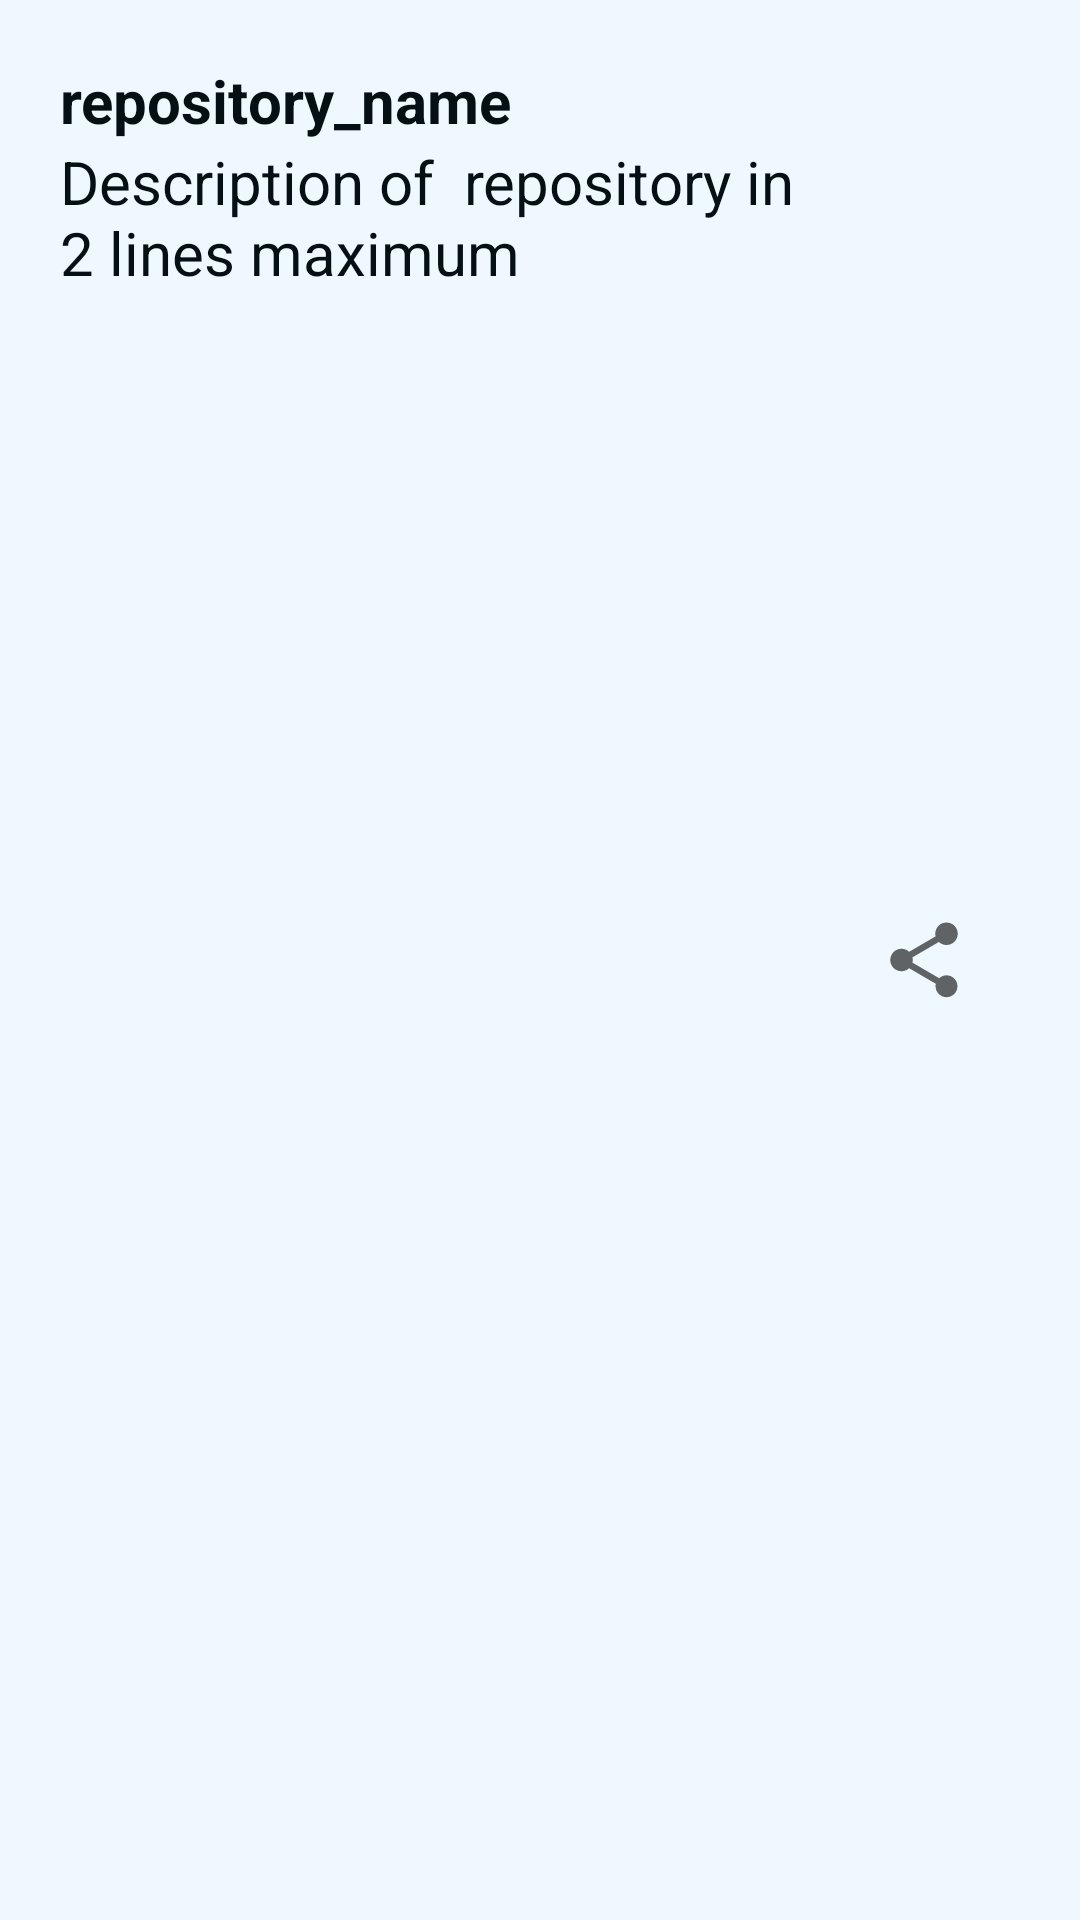

Reconstruct the res/layout file that produces this screen, plus the resources it refers to.
<!-- AndroidManifest.xml: application theme Theme.GithubBrowser -->
<!-- res/layout/repolistlayout.xml -->
<?xml version="1.0" encoding="utf-8"?>
<LinearLayout xmlns:android="http://schemas.android.com/apk/res/android"
    android:layout_width="match_parent"
    android:layout_height="wrap_content"
    android:padding="20dp"
    android:weightSum="5"
    android:background="#f0f8ff"
    android:layout_marginBottom="5dp"

    android:orientation="horizontal">

    <LinearLayout
        android:layout_width="0dp"
        android:layout_height="wrap_content"
        android:orientation="vertical"
        android:layout_weight="4">

        <TextView
            android:id="@+id/rname"
            android:layout_width="wrap_content"
            android:layout_height="wrap_content"
            android:text="repository_name"
            android:textColor="@color/new_black"
            android:textStyle="bold"
            android:maxLines="1"
            android:textSize="20dp"/>

        <TextView
            android:id="@+id/rdesc"
            android:layout_width="wrap_content"
            android:layout_height="wrap_content"
            android:text="Description of  repository in 2 lines maximum"
            android:textColor="@color/new_black"
            android:maxLines="2"
            android:textSize="20dp"/>

    </LinearLayout>

    <ImageView
        android:layout_width="0dp"
        android:layout_height="wrap_content"
        android:layout_gravity="center_vertical"
        android:layout_weight="1"
        android:src="@drawable/share"
        android:id="@+id/rshare"/>


</LinearLayout>
<!-- resources referenced by this layout -->
<resources>
  <color name="new_black">#041014</color>
  <!-- drawable share (drawable) -->
  <vector android:height="30dp" android:tint="?attr/colorControlNormal"
      android:viewportHeight="24" android:viewportWidth="24"
      android:width="30dp" xmlns:android="http://schemas.android.com/apk/res/android">
      <path android:fillColor="@android:color/white"
          android:pathData="M18,16.08c-0.76,0 -1.44,0.3 -1.96,0.77L8.91,12.7c0.05,-0.23 0.09,-0.46 0.09,-0.7s-0.04,-0.47 -0.09,-0.7l7.05,-4.11c0.54,0.5 1.25,0.81 2.04,0.81 1.66,0 3,-1.34 3,-3s-1.34,-3 -3,-3 -3,1.34 -3,3c0,0.24 0.04,0.47 0.09,0.7L8.04,9.81C7.5,9.31 6.79,9 6,9c-1.66,0 -3,1.34 -3,3s1.34,3 3,3c0.79,0 1.5,-0.31 2.04,-0.81l7.12,4.16c-0.05,0.21 -0.08,0.43 -0.08,0.65 0,1.61 1.31,2.92 2.92,2.92 1.61,0 2.92,-1.31 2.92,-2.92s-1.31,-2.92 -2.92,-2.92z"/>
  </vector>
  <style name="Theme.GithubBrowser" parent="Theme.MaterialComponents.DayNight.NoActionBar">
          
          <item name="colorPrimary">@color/new_black</item>
          <item name="colorPrimaryVariant">@color/new_black</item>
          <item name="colorOnPrimary">@color/white</item>
          
          <item name="colorSecondary">@color/teal_200</item>
          <item name="colorSecondaryVariant">@color/teal_700</item>
          <item name="colorOnSecondary">@color/black</item>
          
          <item name="android:statusBarColor" tools:targetApi="l">?attr/colorPrimaryVariant</item>
          
      </style>
  <color name="white">#FFFFFFFF</color>
  <color name="teal_200">#FF03DAC5</color>
  <color name="teal_700">#FF018786</color>
  <color name="black">#FF000000</color>
</resources>
